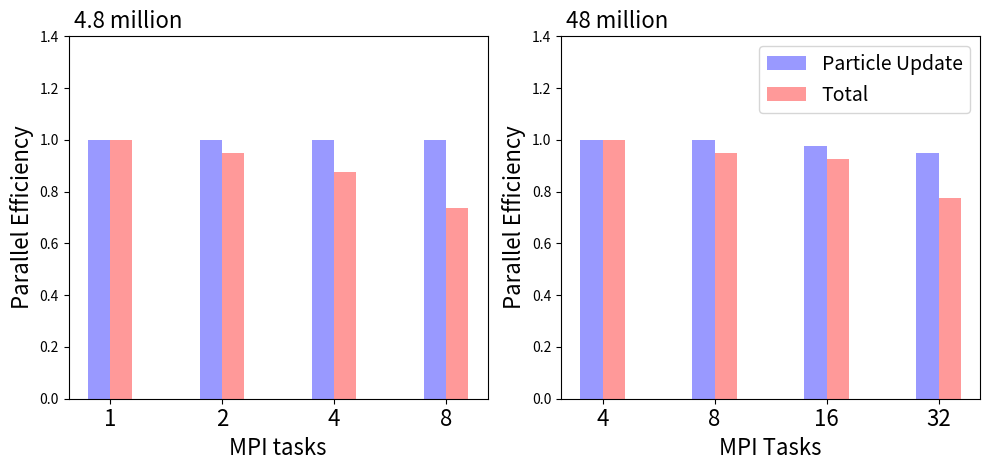

Write the Python code that produced this figure.
# GREENHOUSE
import numpy as np
import matplotlib.pyplot as plt

# Threads and MPI tasks
n_groups = 4

eUpdate = (1.0, 2.0/2.0, 4.0/4.0, 8.0/8.0)
eTotal =  (1.0, 1.9/2.0, 3.5/4.0, 5.9/8.0)

fig, (ax1, ax2) = plt.subplots(1,2)
fig.set_figwidth(10.0)
#fig.subplots_adjust(left=0.2, wspace=0.6)

index = np.arange(n_groups)
bar_width = 0.20
opacity = 0.4

rects1 = ax1.bar(index, eUpdate, bar_width,
                alpha=opacity, color = 'b', label='Particle Update')
rects2 = ax1.bar(index + bar_width, eTotal, bar_width,
                alpha=opacity, color = 'r', label='Total')

ax1.set_ylim([0.0,1.4])
ax1.set_xlabel('MPI tasks', fontsize = 16)
ax1.set_ylabel('Parallel Efficiency', fontsize = 16)
ax1.set_title(' 4.8 million', fontsize = 16, loc = "left")
ax1.set_xticks(index + bar_width / 2)
ax1.set_xticklabels(('1', '2', '4', '8'), fontsize = 16)
#ax1.legend(fontsize = 16)

# MPI
# The third value is a dummy which is not plotted ('w')

eUpdate = (1.0, 2.0/2.0, 3.9/4.0, 7.6/8.0)
eTotal  = (1.0, 1.9/2.0, 3.7/4.0, 6.2/8.0)

rects1 = ax2.bar(index, eUpdate, bar_width,
                alpha=opacity, color = 'b', label='Particle Update')
rects2 = ax2.bar(index + bar_width, eTotal, bar_width,
                alpha=opacity, color = 'r', label='Total')
ax2.set_ylim([0.0,1.4])
ax2.set_xlabel('MPI Tasks', fontsize = 16)
ax2.set_ylabel('Parallel Efficiency', fontsize = 16)
ax2.set_title(' 48 million', fontsize = 16, loc = 'left')
ax2.set_xticks(index + bar_width / 2)
ax2.set_xticklabels(('4', '8', '16', '32'), fontsize = 16)
ax2.legend(fontsize = 14, loc = 'upper right')
fig.tight_layout()
plt.savefig("Green.svg")
plt.show()